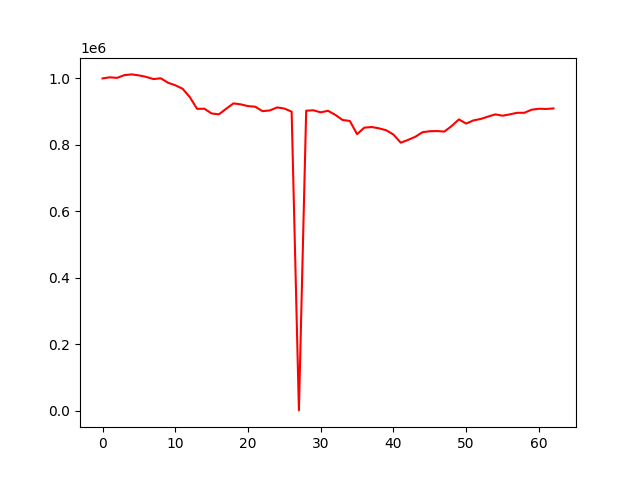

The file beside this chart, header and first rows:
account_value, date, daily_return
1000000, 2022-01-05, 
1003330, 2022-01-06, 0.00333
1001656, 2022-01-07, -0.001669
1009917, 2022-01-10, 0.008248
1012107, 2022-01-11, 0.002168
1009152, 2022-01-12, -0.002919
1004608, 2022-01-13, -0.004503
997983, 2022-01-14, -0.006595
1000441, 2022-01-17, 0.002462
987054, 2022-01-18, -0.01338
979405, 2022-01-19, -0.007749
969115, 2022-01-20, -0.01051
943747, 2022-01-21, -0.02618
908376, 2022-01-24, -0.03748
908803, 2022-01-25, 0.0004701
894476, 2022-01-27, -0.01577
891890, 2022-01-28, -0.002891
908705, 2022-01-31, 0.01885
924767, 2022-02-01, 0.01768
921907, 2022-02-02, -0.003093
916668, 2022-02-03, -0.005683
914826, 2022-02-04, -0.00201
901455, 2022-02-07, -0.01462
903604, 2022-02-08, 0.002385
912693, 2022-02-09, 0.01006
909215, 2022-02-10, -0.003811
900029, 2022-02-11, -0.0101
518.8, 2022-02-14, -0.9994
902847, 2022-02-15, 1739
903987, 2022-02-16, 0.001263
897895, 2022-02-17, -0.006739
902592, 2022-02-18, 0.005231
890419, 2022-02-21, -0.01349
874912, 2022-02-22, -0.01742
871930, 2022-02-23, -0.003408
832241, 2022-02-24, -0.04552
851819, 2022-02-25, 0.02353
853745, 2022-02-28, 0.00226
849822, 2022-03-02, -0.004595
843945, 2022-03-03, -0.006915
831020, 2022-03-04, -0.01532
806580, 2022-03-07, -0.02941
814669, 2022-03-08, 0.01003
824286, 2022-03-09, 0.0118
838066, 2022-03-10, 0.01672
841028, 2022-03-11, 0.003534
841501, 2022-03-14, 0.000563
839926, 2022-03-15, -0.001872
856666, 2022-03-16, 0.01993
876573, 2022-03-17, 0.02324
864081, 2022-03-21, -0.01425
873584, 2022-03-22, 0.011
877970, 2022-03-23, 0.005021
885085, 2022-03-24, 0.008104
891718, 2022-03-25, 0.007494
887785, 2022-03-28, -0.004411
891751, 2022-03-29, 0.004467
896448, 2022-03-30, 0.005268
896572, 2022-03-31, 0.0001374
905778, 2022-04-01, 0.01027
... 3 more rows
